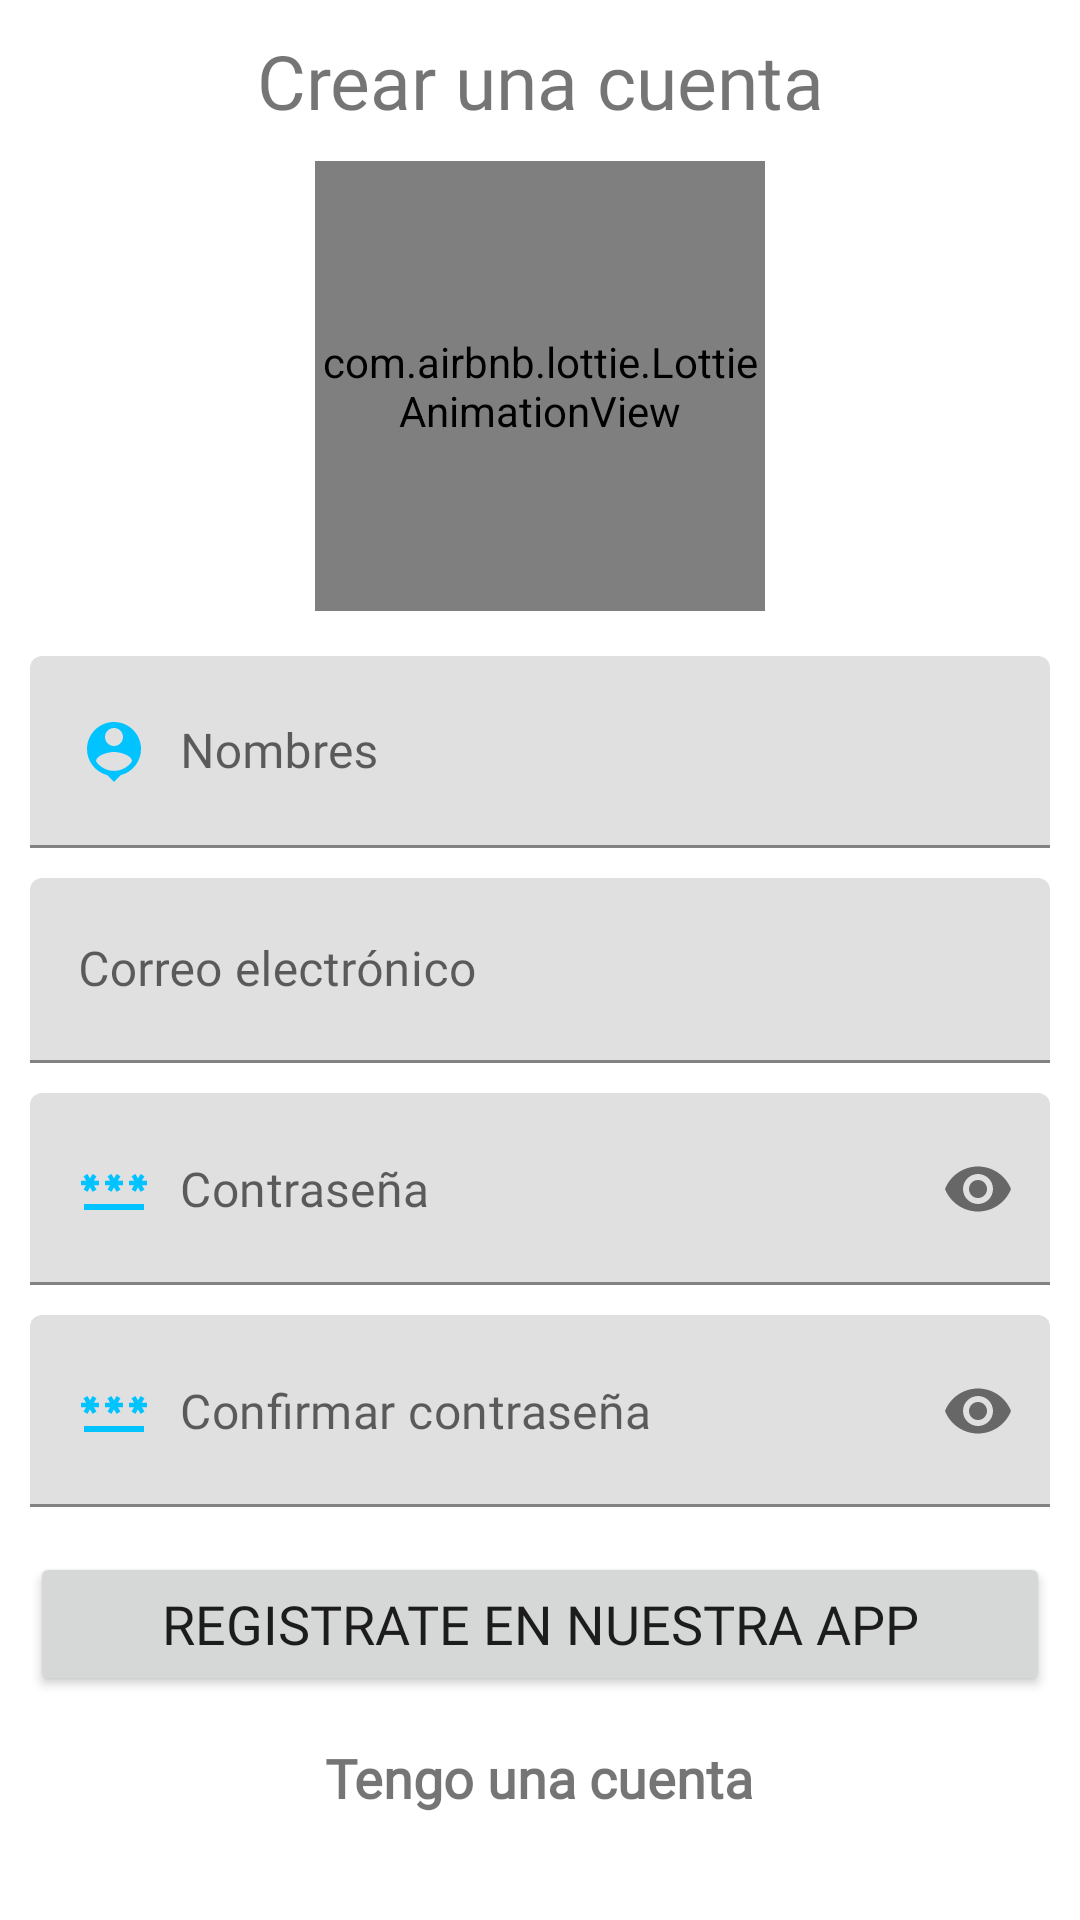

Android layout source for this screen:
<!-- AndroidManifest.xml: application theme Theme.AgendaOnline -->
<!-- res/layout/activity_registro.xml -->
<?xml version="1.0" encoding="utf-8"?>
<ScrollView xmlns:android="http://schemas.android.com/apk/res/android"
    xmlns:tools="http://schemas.android.com/tools"
    android:layout_width="match_parent"
    android:layout_height="match_parent"
    xmlns:app="http://schemas.android.com/apk/res-auto"
    tools:context=".Registro">




    <androidx.appcompat.widget.LinearLayoutCompat
        android:layout_width="match_parent"
        android:layout_height="wrap_content"
        android:padding="10dp"
        android:orientation="vertical">

        <TextView
            android:text="@string/CrearCuentaTXT"
            android:layout_width="match_parent"
            android:layout_height="wrap_content"
            android:fontFamily="@font/poppinsblack"
            android:textSize="25sp"
            android:gravity="center"/>
        <com.airbnb.lottie.LottieAnimationView
            android:layout_width="150dp"
            android:layout_height="150dp"
            app:lottie_imageAssetsFolder="assets"
            app:lottie_fileName="registro2.json"
            app:lottie_loop="true"
            app:lottie_autoPlay="true"
            android:layout_gravity="center"
            android:layout_marginTop="10dp"/>


        <com.google.android.material.textfield.TextInputLayout
            android:layout_width="match_parent"
            android:layout_height="wrap_content"
            android:layout_marginTop="15dp">

            <EditText
                android:id="@+id/NombreEt"
                android:hint="@string/NombreEt"
                android:inputType="textPersonName|textCapWords"
                android:fontFamily="@font/worksans"
                android:padding="20dp"
                android:drawablePadding="10dp"
                android:drawableStart="@drawable/icono_nombres"
                android:layout_width="match_parent"
                android:layout_height="wrap_content"/>

        </com.google.android.material.textfield.TextInputLayout>

        <com.google.android.material.textfield.TextInputLayout
            android:layout_width="match_parent"
            android:layout_height="wrap_content"
            android:layout_marginTop="10dp">

            <EditText
                android:id="@+id/CorreoEt"
                android:hint="@string/CorreoEt"
                android:inputType="textEmailAddress"
                android:fontFamily="@font/worksans"
                android:padding="20dp"
                android:drawablePadding="10dp"
                android:drawableStart="@drawable/icono_correo"
                android:layout_width="match_parent"
                android:layout_height="wrap_content"/>

        </com.google.android.material.textfield.TextInputLayout>

        <com.google.android.material.textfield.TextInputLayout
            android:layout_width="match_parent"
            android:layout_height="wrap_content"
            android:layout_marginTop="10dp"
            app:passwordToggleEnabled="true"
            app:hintEnabled="false">

            <EditText
                android:id="@+id/ContaseñaEt"
                android:hint="@string/ContaseñaEt"
                android:inputType="textPassword"
                android:fontFamily="@font/worksans"
                android:padding="20dp"
                android:drawablePadding="10dp"
                android:drawableStart="@drawable/icono_password"
                android:layout_width="match_parent"
                android:layout_height="wrap_content"/>


        </com.google.android.material.textfield.TextInputLayout>

        <com.google.android.material.textfield.TextInputLayout
            android:layout_width="match_parent"
            android:layout_height="wrap_content"
            android:layout_marginTop="10dp"
            app:passwordToggleEnabled="true"
            app:hintEnabled="false">

            <EditText
                android:id="@+id/ConfirmarContraseñaEt"
                android:hint="@string/ConfirmarContraseñaEt"
                android:inputType="textPassword"
                android:fontFamily="@font/worksans"
                android:padding="20dp"
                android:drawablePadding="10dp"
                android:drawableStart="@drawable/icono_password"
                android:layout_width="match_parent"
                android:layout_height="wrap_content"/>

        </com.google.android.material.textfield.TextInputLayout>

        <Button
            android:id="@+id/RegistrarUsuario"
            android:text="@string/RegistrarUsuario"
            android:layout_marginTop="15dp"
            android:fontFamily="@font/worksans"
            android:textSize="18sp"
            android:layout_width="match_parent"
            android:layout_height="wrap_content"/>

        <TextView
            android:id="@+id/TengounacuentaTXT"
            android:text="@string/TengounacuentaTXT"
            android:fontFamily="@font/poppinsblack"
            android:textSize="18sp"
            android:layout_gravity="center"
            android:textStyle="bold"
            android:layout_marginTop="15dp"
            android:layout_width="wrap_content"
            android:layout_height="wrap_content"/>



    </androidx.appcompat.widget.LinearLayoutCompat>
</ScrollView>
<!-- resources referenced by this layout -->
<resources>
  <!-- drawable icono_correo: png bitmap (mipmap-hdpi, 2294 bytes) -->
  <!-- drawable icono_nombres (drawable) -->
  <vector android:height="24dp" android:tint="#00C3FF"
      android:viewportHeight="24" android:viewportWidth="24"
      android:width="24dp" xmlns:android="http://schemas.android.com/apk/res/android">
      <path android:fillColor="@android:color/white" android:pathData="M12,2c-4.97,0 -9,4.03 -9,9 0,4.17 2.84,7.67 6.69,8.69L12,22l2.31,-2.31C18.16,18.67 21,15.17 21,11c0,-4.97 -4.03,-9 -9,-9zM12,4c1.66,0 3,1.34 3,3s-1.34,3 -3,3 -3,-1.34 -3,-3 1.34,-3 3,-3zM12,18.3c-2.5,0 -4.71,-1.28 -6,-3.22 0.03,-1.99 4,-3.08 6,-3.08 1.99,0 5.97,1.09 6,3.08 -1.29,1.94 -3.5,3.22 -6,3.22z"/>
  </vector>
  <!-- drawable icono_password (drawable) -->
  <vector android:height="24dp" android:tint="#00C3FF"
      android:viewportHeight="24" android:viewportWidth="24"
      android:width="24dp" xmlns:android="http://schemas.android.com/apk/res/android">
      <path android:fillColor="@android:color/white" android:pathData="M2,17h20v2H2V17zM3.15,12.95L4,11.47l0.85,1.48l1.3,-0.75L5.3,10.72H7v-1.5H5.3l0.85,-1.47L4.85,7L4,8.47L3.15,7l-1.3,0.75L2.7,9.22H1v1.5h1.7L1.85,12.2L3.15,12.95zM9.85,12.2l1.3,0.75L12,11.47l0.85,1.48l1.3,-0.75l-0.85,-1.48H15v-1.5h-1.7l0.85,-1.47L12.85,7L12,8.47L11.15,7l-1.3,0.75l0.85,1.47H9v1.5h1.7L9.85,12.2zM23,9.22h-1.7l0.85,-1.47L20.85,7L20,8.47L19.15,7l-1.3,0.75l0.85,1.47H17v1.5h1.7l-0.85,1.48l1.3,0.75L20,11.47l0.85,1.48l1.3,-0.75l-0.85,-1.48H23V9.22z"/>
  </vector>
  <string name="CorreoEt">Correo electrónico</string>
  <string name="CrearCuentaTXT">Crear una cuenta</string>
  <string name="NombreEt">Nombres</string>
  <string name="RegistrarUsuario">Registrate en Nuestra App</string>
  <string name="TengounacuentaTXT">Tengo una cuenta</string>
  <style name="Theme.AgendaOnline" parent="Theme.MaterialComponents.DayNight.DarkActionBar">
          
          <item name="colorPrimary">#03A9F4</item>
          <item name="colorPrimaryVariant">@color/colorPrimaryDark</item>
          <item name="colorOnPrimary">@color/white</item>
          
          <item name="colorSecondary">@color/teal_200</item>
          <item name="colorSecondaryVariant">@color/teal_700</item>
          <item name="colorOnSecondary">@color/colorPrimaryDark</item>
          
          <item name="android:statusBarColor" tools:targetApi="l">?attr/colorPrimaryVariant</item>
          
      </style>
  <color name="colorPrimaryDark">#005b4f</color>
  <color name="white">#FFFFFFFF</color>
  <color name="teal_200">#FF03DAC5</color>
  <color name="teal_700">#FF018786</color>
</resources>
